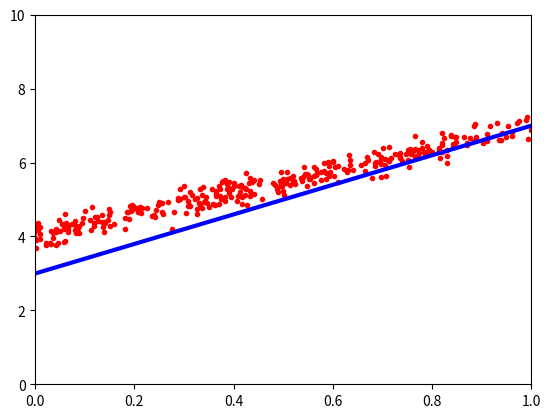

Python code for this plot:
from __future__ import division, print_function, unicode_literals
import math
import numpy as np
import matplotlib.pyplot as plt

np.random.seed(2)
x = np.random.randn(1000, 1)
y = 4+3*x+.2*np.random.randn(1000,1 ) #random data

#Crete Xbar
one = np.ones((x.shape[0],1))
xbar = np.concatenate((x,one),axis=1)
A = np.dot(xbar.T ,xbar)
B = np.dot(xbar.T ,y)
w_lr = np.dot(np.linalg.inv(A),B)
print('Solution found: ', w_lr.T)

#Output
w = w_lr
w_0 = w[0][0]
w_1 = w[1][0]
x0 = np.linspace(0,1,2, endpoint=True)
y0 = w_0 + w_1*x0

#Draw strain line and data
plt.plot(x.T, y.T, 'r.') #data
plt.plot(x0, y0, 'b', linewidth=3) #stain line
plt.axis([0,1,0,10])
plt.show()